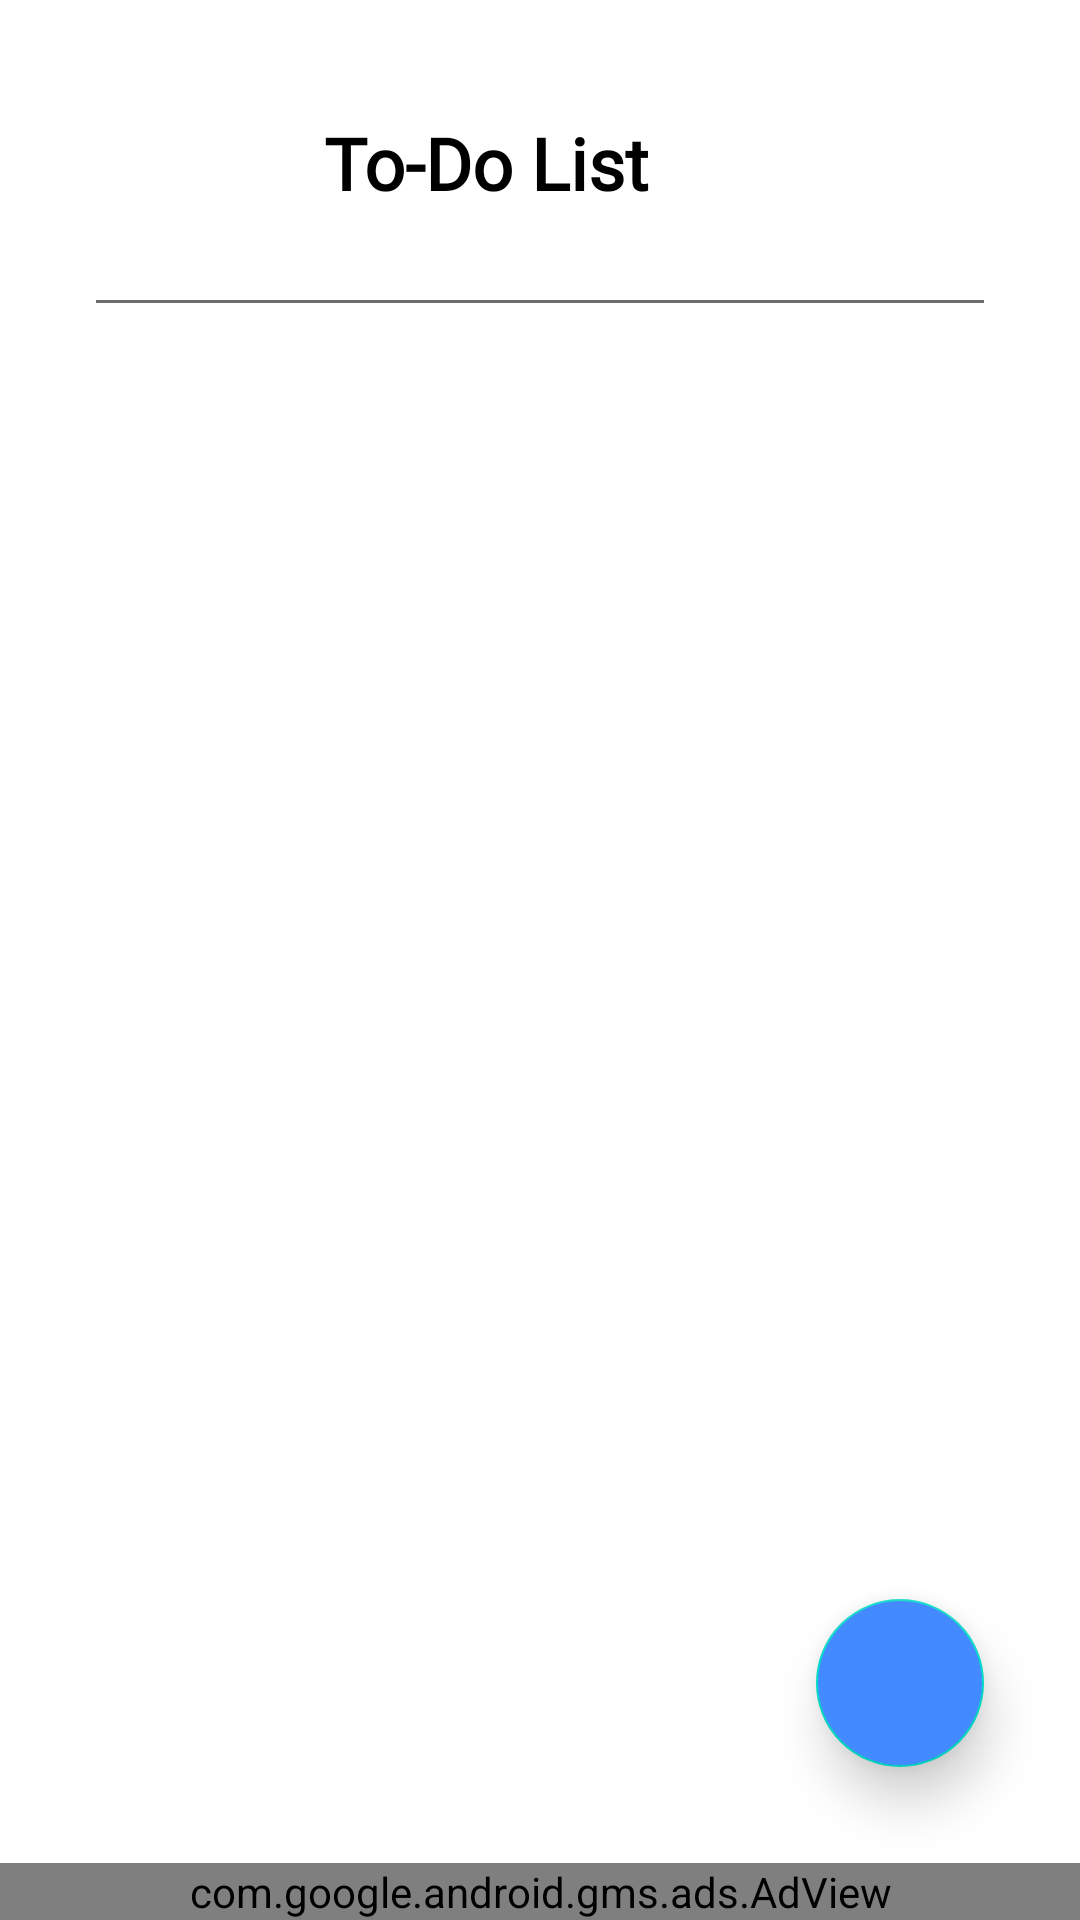

Layout XML and referenced resources for this Android screen:
<!-- AndroidManifest.xml: application theme Theme.TodoListApp -->
<!-- res/layout/activity_list_main.xml -->
<?xml version="1.0" encoding="utf-8"?>
<androidx.constraintlayout.widget.ConstraintLayout xmlns:android="http://schemas.android.com/apk/res/android"
    xmlns:app="http://schemas.android.com/apk/res-auto"
    xmlns:tools="http://schemas.android.com/tools"
    android:layout_width="match_parent"
    android:layout_height="match_parent"
    tools:context=".activity.ListMainActivity">

    <TextView
        android:id="@+id/textView"
        android:layout_width="wrap_content"
        android:layout_height="wrap_content"
        android:layout_marginStart="16dp"
        android:fontFamily="@font/splash_font"
        android:text="To-Do List"
        android:textColor="@color/black"
        android:textSize="24sp"
        android:textStyle="bold"
        app:layout_constraintBottom_toBottomOf="@+id/imageView"
        app:layout_constraintStart_toEndOf="@+id/imageView"
        app:layout_constraintTop_toTopOf="@+id/imageView" />

    <ImageView
        android:id="@+id/imageView"
        android:layout_width="60dp"
        android:layout_height="60dp"
        android:layout_marginStart="32dp"
        android:layout_marginTop="24dp"
        app:layout_constraintStart_toStartOf="parent"
        app:layout_constraintTop_toTopOf="parent"
        app:srcCompat="@drawable/img_todo" />

    <View
        android:id="@+id/view"
        android:layout_width="0dp"
        android:layout_height="1dp"
        android:layout_marginStart="32dp"
        android:layout_marginTop="16dp"
        android:layout_marginEnd="32dp"
        android:background="#6C6B6B"
        app:layout_constraintEnd_toEndOf="parent"
        app:layout_constraintStart_toStartOf="parent"
        app:layout_constraintTop_toBottomOf="@+id/imageView" />

    <androidx.recyclerview.widget.RecyclerView
        android:id="@+id/rv_todo"
        android:layout_width="0dp"
        android:layout_height="0dp"
        android:layout_marginLeft="16dp"
        android:layout_marginRight="16dp"
        android:layout_marginTop="16dp"
        android:layout_marginBottom="32dp"
        app:layoutManager="androidx.recyclerview.widget.LinearLayoutManager"
        app:layout_constraintBottom_toTopOf="@+id/adView"
        app:layout_constraintEnd_toEndOf="parent"
        app:layout_constraintStart_toStartOf="parent"
        app:layout_constraintTop_toBottomOf="@+id/view" />

    <com.google.android.material.floatingactionbutton.FloatingActionButton
        android:id="@+id/btn_write"
        android:layout_width="wrap_content"
        android:layout_height="wrap_content"
        android:layout_marginEnd="32dp"
        android:layout_marginBottom="32dp"
        android:backgroundTint="#448AFF"
        android:clickable="true"
        app:elevation="10dp"
        app:layout_constraintBottom_toTopOf="@+id/adView"
        app:layout_constraintEnd_toEndOf="parent"
        app:srcCompat="@drawable/img_write"
        app:tint="@color/white" />

    <com.google.android.gms.ads.AdView
        android:id="@+id/adView"
        android:layout_width="0dp"
        android:layout_height="wrap_content"
        android:layout_alignParentBottom="true"
        android:layout_centerHorizontal="true"
        app:adSize="BANNER"
        app:adUnitId="ca-app-pub-3940256099942544/6300978111"
        app:layout_constraintBottom_toBottomOf="parent"
        app:layout_constraintEnd_toEndOf="parent"
        app:layout_constraintHorizontal_bias="0.0"
        app:layout_constraintStart_toStartOf="parent"/>

</androidx.constraintlayout.widget.ConstraintLayout>
<!-- resources referenced by this layout -->
<resources>
  <style name="Theme.TodoListApp" parent="Theme.MaterialComponents.Light.NoActionBar">
          
          <item name="colorPrimary">@color/purple_500</item>
          <item name="colorPrimaryVariant">@color/purple_700</item>
          <item name="colorOnPrimary">@color/white</item>
          
          <item name="colorSecondary">@color/teal_200</item>
          <item name="colorSecondaryVariant">@color/teal_700</item>
          <item name="colorOnSecondary">@color/black</item>
          
          <item name="android:statusBarColor" tools:targetApi="l">?attr/colorPrimaryVariant</item>
          
      </style>
  <!-- not gathered from this repository: default colours our renderer supplied (Android Studio template values) -->
  <color name="purple_500">#FF6200EE</color>
  <color name="purple_700">#FF3700B3</color>
  <color name="teal_200">#FF03DAC5</color>
  <color name="teal_700">#FF018786</color>
  <color name="black">#FF000000</color>
  <color name="white">#FFFFFFFF</color>
</resources>
